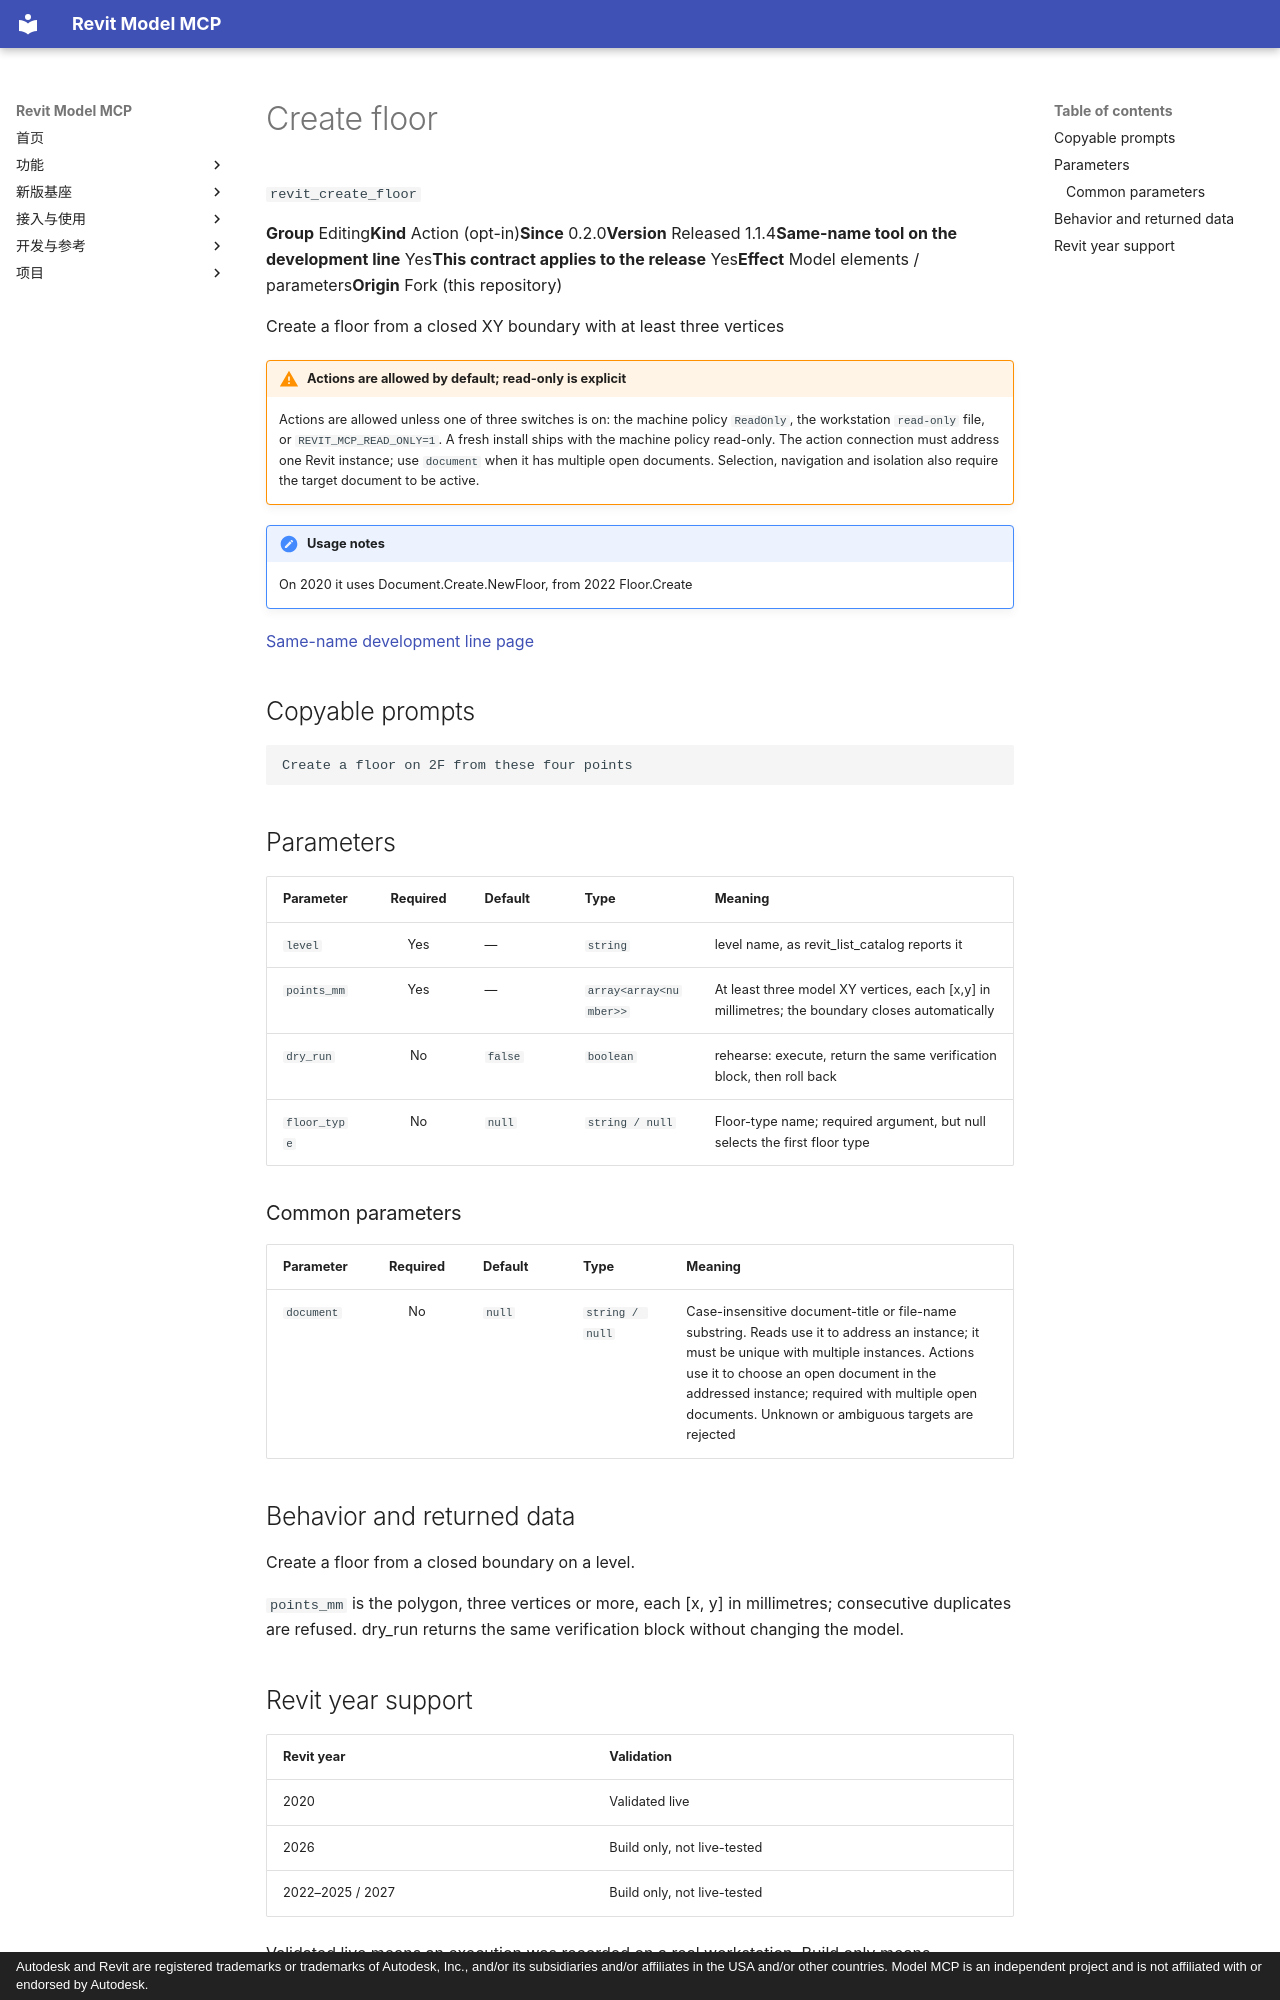

repository: vibe-bimer/smart-revit · page: features/revit_create_floor.en/index.html · generator: mkdocs · copyright: Autodesk and Revit are registered trademarks or trademarks of Autodesk, Inc., and/or its subsidiaries and/or affiliates in the USA and/or other countries. Model MCP is an independent project and is not affiliated with or endorsed by Autodesk.

---
description: "Create a floor from a closed XY boundary with at least three vertices"
---

# Create floor

`revit_create_floor`

<p class="facts"><span><b>Group</b> Editing</span><span><b>Kind</b> Action (opt-in)</span><span><b>Since</b> 0.2.0</span><span><b>Version</b> Released 1.1.4</span><span><b>Same-name tool on the development line</b> Yes</span><span><b>This contract applies to the release</b> Yes</span><span><b>Effect</b> Model elements / parameters</span><span><b>Origin</b> Fork (this repository)</span></p>

Create a floor from a closed XY boundary with at least three vertices

!!! warning "Actions are allowed by default; read-only is explicit"
    Actions are allowed unless one of three switches is on: the machine policy `ReadOnly`, the workstation `read-only` file, or `REVIT_MCP_READ_ONLY=1`. A fresh install ships with the machine policy read-only. The action connection must address one Revit instance; use `document` when it has multiple open documents. Selection, navigation and isolation also require the target document to be active.

!!! note "Usage notes"
    On 2020 it uses Document.Create.NewFloor, from 2022 Floor.Create

[Same-name development line page](../platform/revit_create_floor.md)

## Copyable prompts {#prompts}

```text
Create a floor on 2F from these four points
```

## Parameters {#parameters}

<div class="rmc-tablewrap" markdown="1">

| Parameter {scope=col} | Required {scope=col} | Default {scope=col} | Type {scope=col} | Meaning {scope=col} |
| --- | :--: | --- | --- | --- |
| `level` | Yes | — | `string` | level name, as revit_list_catalog reports it |
| `points_mm` | Yes | — | `array<array<number>>` | At least three model XY vertices, each [x,y] in millimetres; the boundary closes automatically |
| `dry_run` | No | `false` | `boolean` | rehearse: execute, return the same verification block, then roll back |
| `floor_type` | No | `null` | `string / null` | Floor-type name; required argument, but null selects the first floor type |

</div>

### Common parameters {#common-parameters}

<div class="rmc-tablewrap" markdown="1">

| Parameter {scope=col} | Required {scope=col} | Default {scope=col} | Type {scope=col} | Meaning {scope=col} |
| --- | :--: | --- | --- | --- |
| `document` | No | `null` | `string / null` | Case-insensitive document-title or file-name substring. Reads use it to address an instance; it must be unique with multiple instances. Actions use it to choose an open document in the addressed instance; required with multiple open documents. Unknown or ambiguous targets are rejected |

</div>

## Behavior and returned data {#contract}

Create a floor from a closed boundary on a level.

`points_mm` is the polygon, three vertices or more, each [x, y] in millimetres; consecutive
duplicates are refused. dry_run returns the same verification block without changing the model.
